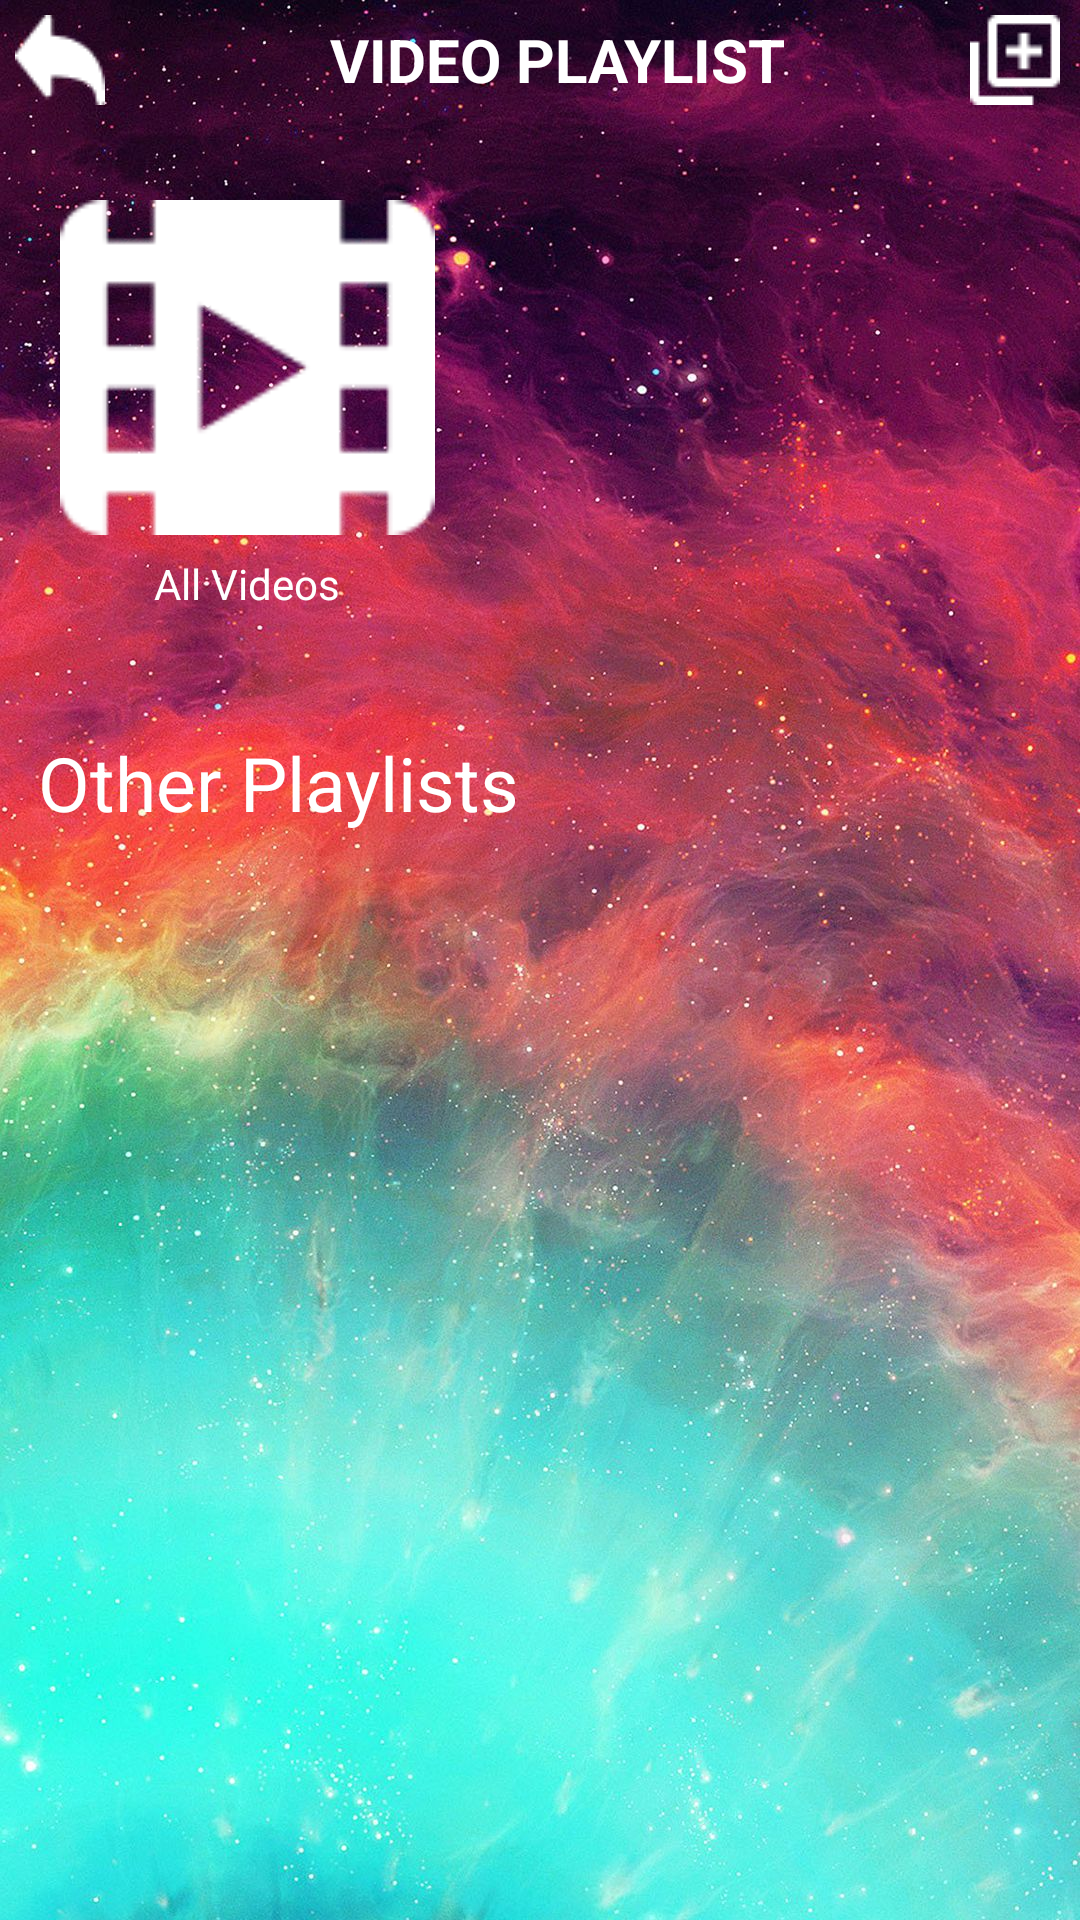

This screen was rendered from an Android layout file. Write that file and the resources it references.
<!-- AndroidManifest.xml: application theme Theme.Music_and_Video -->
<!-- res/layout/activity_add_playlist_video.xml -->
<?xml version="1.0" encoding="utf-8"?>
<LinearLayout
    xmlns:android="http://schemas.android.com/apk/res/android"
    xmlns:app="http://schemas.android.com/apk/res-auto"
    xmlns:tools="http://schemas.android.com/tools"
    android:background="@drawable/bg"
    android:layout_width="match_parent"
    android:layout_height="match_parent"
    android:orientation="vertical"
    android:textAlignment="textStart"
    tools:context=".AddPlaylistVideoActivity">

    <ScrollView
        android:layout_width="match_parent"
        android:layout_height="match_parent">
        <LinearLayout
            android:layout_width="match_parent"
            android:layout_height="match_parent"
            android:orientation="vertical">
            <LinearLayout
                android:layout_width= "match_parent"
                android:layout_height="wrap_content"
                android:orientation="horizontal">
                <ImageButton
                    android:id="@+id/btnBackAPV"
                    android:layout_width="wrap_content"
                    android:layout_height="wrap_content"
                    android:padding="5dp"
                    android:background="@null"
                    android:src="@drawable/icons_back"></ImageButton>
                <TextView
                    android:id="@+id/txtTitle"
                    android:layout_width="0dp"
                    android:layout_height="40dp"
                    android:layout_weight="6"
                    android:layout_marginLeft="15dp"
                    android:gravity="center"
                    android:text="VIDEO PLAYLIST"
                    android:textColor="@color/white"
                    android:textSize="20dp"
                    android:textStyle="bold" />

                <ImageButton
                    android:id="@+id/ImgBtnAdd"
                    android:layout_width="0dp"
                    android:layout_height="40dp"
                    android:layout_weight="1"
                    android:background="@null"
                    android:src="@drawable/icons_add_list"></ImageButton>

            </LinearLayout>

            <LinearLayout
                android:id = "@+id/LayoutAllVideo"
                android:layout_width="wrap_content"
                android:layout_height="wrap_content"
                android:layout_marginLeft="10dp"
                android:layout_marginTop="10dp"
                android:layout_marginBottom="10dp"
                android:padding="10dp"
                android:orientation="vertical">

                <ImageView
                    android:id="@+id/ImgAllVideo"
                    android:layout_width="125dp"
                    android:layout_height="125dp"
                    android:src="@drawable/video_playlist_icon" />

                <TextView
                    android:id="@+id/txtAllVideo"
                    android:layout_width="match_parent"
                    android:layout_height="wrap_content"
                    android:gravity="center"
                    android:text="All Videos"
                    android:textColor="@color/white" />
            </LinearLayout>

            <LinearLayout
                android:layout_width="match_parent"
                android:layout_height="wrap_content"
                android:layout_marginTop="20dp"
                android:orientation="vertical">
                <TextView
                    android:id="@+id/textView4"
                    android:layout_width="wrap_content"
                    android:layout_height="wrap_content"
                    android:textSize="25dp"
                    android:text="  Other Playlists"
                    android:textColor="@color/white" />

                <HorizontalScrollView
                    android:id="@+id/OtherPlaylist"
                    android:layout_width="match_parent"
                    android:layout_height="wrap_content">

                    <LinearLayout
                        android:id="@+id/viewGroup"
                        android:layout_width="wrap_content"
                        android:layout_height="wrap_content"
                        android:orientation="horizontal"
                        android:padding="10dp"></LinearLayout>
                </HorizontalScrollView>
            </LinearLayout>
        </LinearLayout>
    </ScrollView>

</LinearLayout>
<!-- resources referenced by this layout -->
<resources>
  <color name="white">#FFFFFFFF</color>
  <!-- drawable bg: jpg bitmap (drawable, 345036 bytes) -->
  <!-- drawable icons_add_list: png bitmap (drawable-v24, 316 bytes) -->
  <!-- drawable icons_back: png bitmap (drawable-v24, 464 bytes) -->
  <!-- drawable video_playlist_icon: png bitmap (drawable-v24, 1066 bytes) -->
  <style name="Theme.Music_and_Video" parent="Theme.MaterialComponents.DayNight.DarkActionBar">
          
          <item name="colorPrimary">@color/purple_500</item>
          <item name="colorPrimaryVariant">@color/purple_700</item>
          <item name="colorOnPrimary">@color/white</item>
          
          <item name="colorSecondary">@color/teal_200</item>
          <item name="colorSecondaryVariant">@color/teal_700</item>
          <item name="colorOnSecondary">@color/black</item>
          
          <item name="android:statusBarColor" tools:targetApi="l">?attr/colorPrimaryVariant</item>
          
      </style>
  <color name="purple_500">#FF6200EE</color>
  <color name="purple_700">#FF3700B3</color>
  <color name="teal_200">#FF03DAC5</color>
  <color name="teal_700">#FF018786</color>
  <color name="black">#FF000000</color>
</resources>
